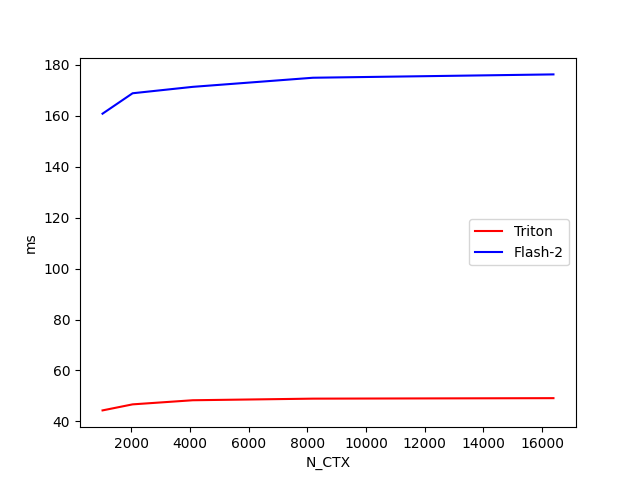

Data behind this chart, as committed beside it:
N_CTX, Triton, Flash-2
1024, 44.3, 160.8
2048, 46.7, 168.8
4096, 48.3, 171.4
8192, 48.9, 174.9
16384, 49.1, 176.2
